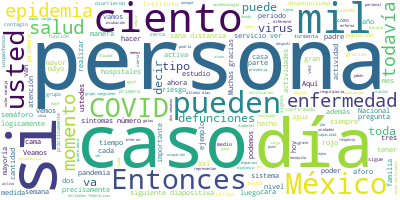

Values plotted in this chart, from the file beside it:
Participante, Texto, Sentimiento, Palabras, Dia, Mes, Anio
JOSE LUIS ALOMIA ZEGARRA, Con su permiso, señor subsecretario., 0.0, 5, 21, 06, 2020
JOSE LUIS ALOMIA ZEGARRA, Muy buenas tardes a todas y todos., 0.0, 7, 21, 06, 2020
JOSE LUIS ALOMIA ZEGARRA, Bienvenidos a la conferencia vespertina …, 0.0, 52, 21, 06, 2020
JOSE LUIS ALOMIA ZEGARRA, Veamos la siguiente diapositiva. Precisa…, 0.0, 58, 21, 06, 2020
JOSE LUIS ALOMIA ZEGARRA, Este es el semáforo que se presentó el v…, 0.0, 39, 21, 06, 2020
JOSE LUIS ALOMIA ZEGARRA, Vamos a repasar rápidamente, es importan…, 0.0, 36, 21, 06, 2020
JOSE LUIS ALOMIA ZEGARRA, Veamos la primera diapositiva. Nos regre…, 0.0, 81, 21, 06, 2020
JOSE LUIS ALOMIA ZEGARRA, En el caso de restaurantes y cafeterías …, 0.0, 50, 21, 06, 2020
JOSE LUIS ALOMIA ZEGARRA, En naranja ya puede haber una apertura c…, 0.0, 55, 21, 06, 2020
JOSE LUIS ALOMIA ZEGARRA, En el caso de barberías, peluquerías, es…, 0.0, 46, 21, 06, 2020
JOSE LUIS ALOMIA ZEGARRA, En el caso de los parques y plazas públi…, 0.0, 30, 21, 06, 2020
JOSE LUIS ALOMIA ZEGARRA, El enfoque en ambos casos continúa siend…, 0.0, 84, 21, 06, 2020
JOSE LUIS ALOMIA ZEGARRA, En el caso de los mercados, supermercado…, 0.0, 74, 21, 06, 2020
JOSE LUIS ALOMIA ZEGARRA, En el caso de estadios y aquellos lógica…, 0.0, 66, 21, 06, 2020
JOSE LUIS ALOMIA ZEGARRA, Veamos la siguiente diapositiva, todas e…, 0.0, 105, 21, 06, 2020
JOSE LUIS ALOMIA ZEGARRA, Cines, teatros, museos y eventos cultura…, 0.0, 41, 21, 06, 2020
JOSE LUIS ALOMIA ZEGARRA, En el caso de centros comerciales, igual…, 0.0, 39, 21, 06, 2020
JOSE LUIS ALOMIA ZEGARRA, En el caso de sitios de culto, iglesias …, 0.0, 55, 21, 06, 2020
JOSE LUIS ALOMIA ZEGARRA, Concentraciones masivas, como serían por…, 0.0, 31, 21, 06, 2020
JOSE LUIS ALOMIA ZEGARRA, Pasemos entonces ahora a la diapositiva …, 0.0, 49, 21, 06, 2020
JOSE LUIS ALOMIA ZEGARRA, Podemos ver que ese porcentaje del 54.8 …, 0.0, 70, 21, 06, 2020
JOSE LUIS ALOMIA ZEGARRA, Todos los días que vamos presentando est…, 0.0, 67, 21, 06, 2020
JOSE LUIS ALOMIA ZEGARRA, Veamos la siguiente diapositiva, que son…, 0.0, 51, 21, 06, 2020
JOSE LUIS ALOMIA ZEGARRA, En 245 mil 393 se descartó con un result…, 0.0, 39, 21, 06, 2020
JOSE LUIS ALOMIA ZEGARRA, El día de hoy también se actualiza el nú…, 0.0, 35, 21, 06, 2020
JOSE LUIS ALOMIA ZEGARRA, Veamos la siguiente diapositiva. Son las…, 0.0, 59, 21, 06, 2020
JOSE LUIS ALOMIA ZEGARRA, Aquí podemos ver, dos son las entidades …, 0.0, 52, 21, 06, 2020
JOSE LUIS ALOMIA ZEGARRA, Ya con un rango mucho mejor y lógicament…, 0.0, 44, 21, 06, 2020
JOSE LUIS ALOMIA ZEGARRA, Veamos a la siguiente diapositiva, en do…, 0.0, 150, 21, 06, 2020
JOSE LUIS ALOMIA ZEGARRA, Si vemos nosotros las barras, el orden e…, 0.0, 34, 21, 06, 2020
JOSE LUIS ALOMIA ZEGARRA, Pero vean ustedes que, cuando entonces s…, 0.0, 134, 21, 06, 2020
JOSE LUIS ALOMIA ZEGARRA, Veamos la siguiente diapositiva. Aquí te…, 0.0, 33, 21, 06, 2020
JOSE LUIS ALOMIA ZEGARRA, Vimos una pendiente claramente ascendent…, 0.0, 78, 21, 06, 2020
JOSE LUIS ALOMIA ZEGARRA, Además, podemos ver en el color naranja …, 0.0, 53, 21, 06, 2020
JOSE LUIS ALOMIA ZEGARRA, En la siguiente diapositiva veremos las …, 0.0, 65, 21, 06, 2020
JOSE LUIS ALOMIA ZEGARRA, Veamos la siguiente diapositiva. Ustedes…, 0.0, 131, 21, 06, 2020
JOSE LUIS ALOMIA ZEGARRA, Si vemos la siguiente diapositiva va a s…, 0.0, 75, 21, 06, 2020
JOSE LUIS ALOMIA ZEGARRA, De hecho, si ustedes pueden ver, el pico…, 0.0, 120, 21, 06, 2020
JOSE LUIS ALOMIA ZEGARRA, Veamos la siguiente diapositiva. La curv…, 0.0, 67, 21, 06, 2020
JOSE LUIS ALOMIA ZEGARRA, Veamos la siguiente diapositiva. Es la d…, 0.0, 68, 21, 06, 2020
JOSE LUIS ALOMIA ZEGARRA, Además, cargamos un siguiente elemento, …, 0.0, 54, 21, 06, 2020
JOSE LUIS ALOMIA ZEGARRA, Vemos México, Ciudad de México, Sonora, …, 0.0, 35, 21, 06, 2020
JOSE LUIS ALOMIA ZEGARRA, Veamos la siguiente diapositiva, que es …, 0.0, 96, 21, 06, 2020
JOSE LUIS ALOMIA ZEGARRA, Pasemos ahora al grupo de ocupación y di…, 0.0, 93, 21, 06, 2020
JOSE LUIS ALOMIA ZEGARRA, Veamos la siguiente diapositiva para ver…, 0.0, 108, 21, 06, 2020
JOSE LUIS ALOMIA ZEGARRA, Veamos cómo están las camas críticas en …, 0.0, 83, 21, 06, 2020
JOSE LUIS ALOMIA ZEGARRA, En la última diapositiva veremos las uni…, 0.0, 57, 21, 06, 2020
JOSE LUIS ALOMIA ZEGARRA, Lógicamente esto varía dependiendo de ca…, 0.0, 38, 21, 06, 2020
JOSE LUIS ALOMIA ZEGARRA, Sería el informe para esta noche., 0.0, 6, 21, 06, 2020
HUGO LOPEZ-GATELL RAMIREZ, Muchas gracias, doctor Alomía., 0.0, 4, 21, 06, 2020
HUGO LOPEZ-GATELL RAMIREZ, Vamos a proyectar este video, es alusivo…, 0.0, 29, 21, 06, 2020
HUGO LOPEZ-GATELL RAMIREZ, Vamos a ver el mensaje que nos trasmite …, 0.0, 14, 21, 06, 2020
INTERVENCION HOMBRE, Con eso de la pandemia, mire, y como nos…, 0.0, 41, 21, 06, 2020
FELIX, Los que están más encerrados, digamos, s…, 0.0, 24, 21, 06, 2020
LUCIO, Cuando uno sale a la tienda de la esquin…, 0.0, 20, 21, 06, 2020
MARTIN, A mí toca cocinar, porque me encanta la …, 0.0, 42, 21, 06, 2020
JUAN PABLO, Si a mí me das a escoger entre limpiar l…, 0.0, 24, 21, 06, 2020
INTERVENCION HOMBRE, Ahorita he vivido en dos espacios difere…, 0.0, 9, 21, 06, 2020
ALEJANDRO, Cuando yo estoy aquí pues sí me dedico a…, 0.0, 17, 21, 06, 2020
MAURICIO, Yo entre mi primo y yo nos repartíamos l…, 0.0, 22, 21, 06, 2020
... 114 more rows
